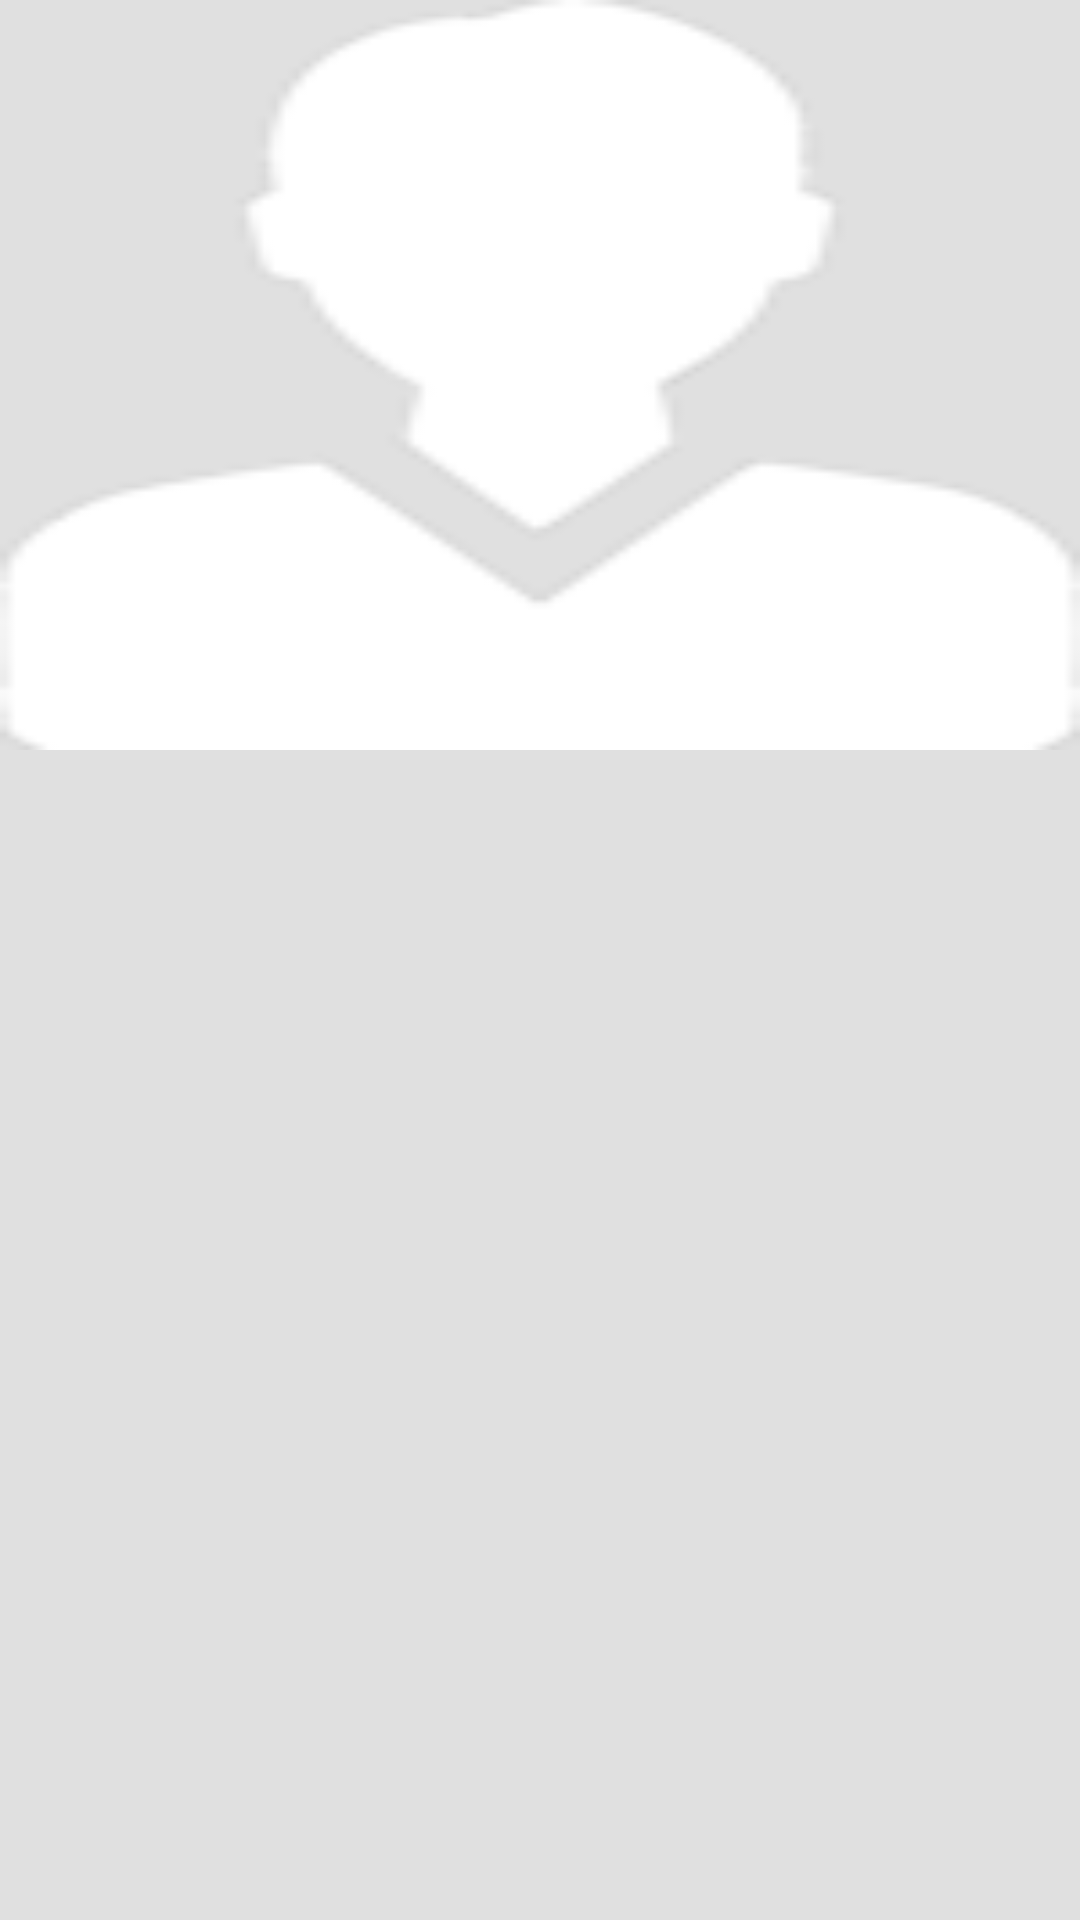

Here is an Android app screen rendered from its layout file. Give the layout XML and the strings, colors and styles it references.
<!-- AndroidManifest.xml: application theme AppTheme -->
<!-- res/layout/image_viewpager_layout.xml -->
<?xml version="1.0" encoding="utf-8"?>
<LinearLayout xmlns:android="http://schemas.android.com/apk/res/android"
    android:layout_width="match_parent"
    android:layout_height="match_parent"
    android:orientation="vertical" >


    <ImageView
        android:id="@+id/viewPagerItem_image1"
        android:layout_width="match_parent"
        android:layout_height="250dp"
        android:scaleType="fitXY"
        android:src="@drawable/ic_user_white2"/>


</LinearLayout>
<!-- resources referenced by this layout -->
<resources>
  <!-- drawable ic_user_white2: png bitmap (drawable, 5040 bytes) -->
  <style name="AppTheme" parent="Theme.AppCompat.Light.NoActionBar">
          
          <item name="colorPrimary">@color/md_red_500</item>
          <item name="colorPrimaryDark">@color/md_red_900</item>
          <item name="colorAccent">@color/md_green_900</item>
          <item name="android:windowBackground">@color/md_grey_300</item>
  
  
          <item name="windowActionBarOverlay">true</item>
          
          <item name="android:windowContentTransitions">true</item>
      </style>
  <color name="md_red_500">#F44336</color>
  <color name="md_red_900">#B71C1C</color>
  <color name="md_green_900">#1B5E20</color>
  <color name="md_grey_300">#E0E0E0</color>
</resources>
